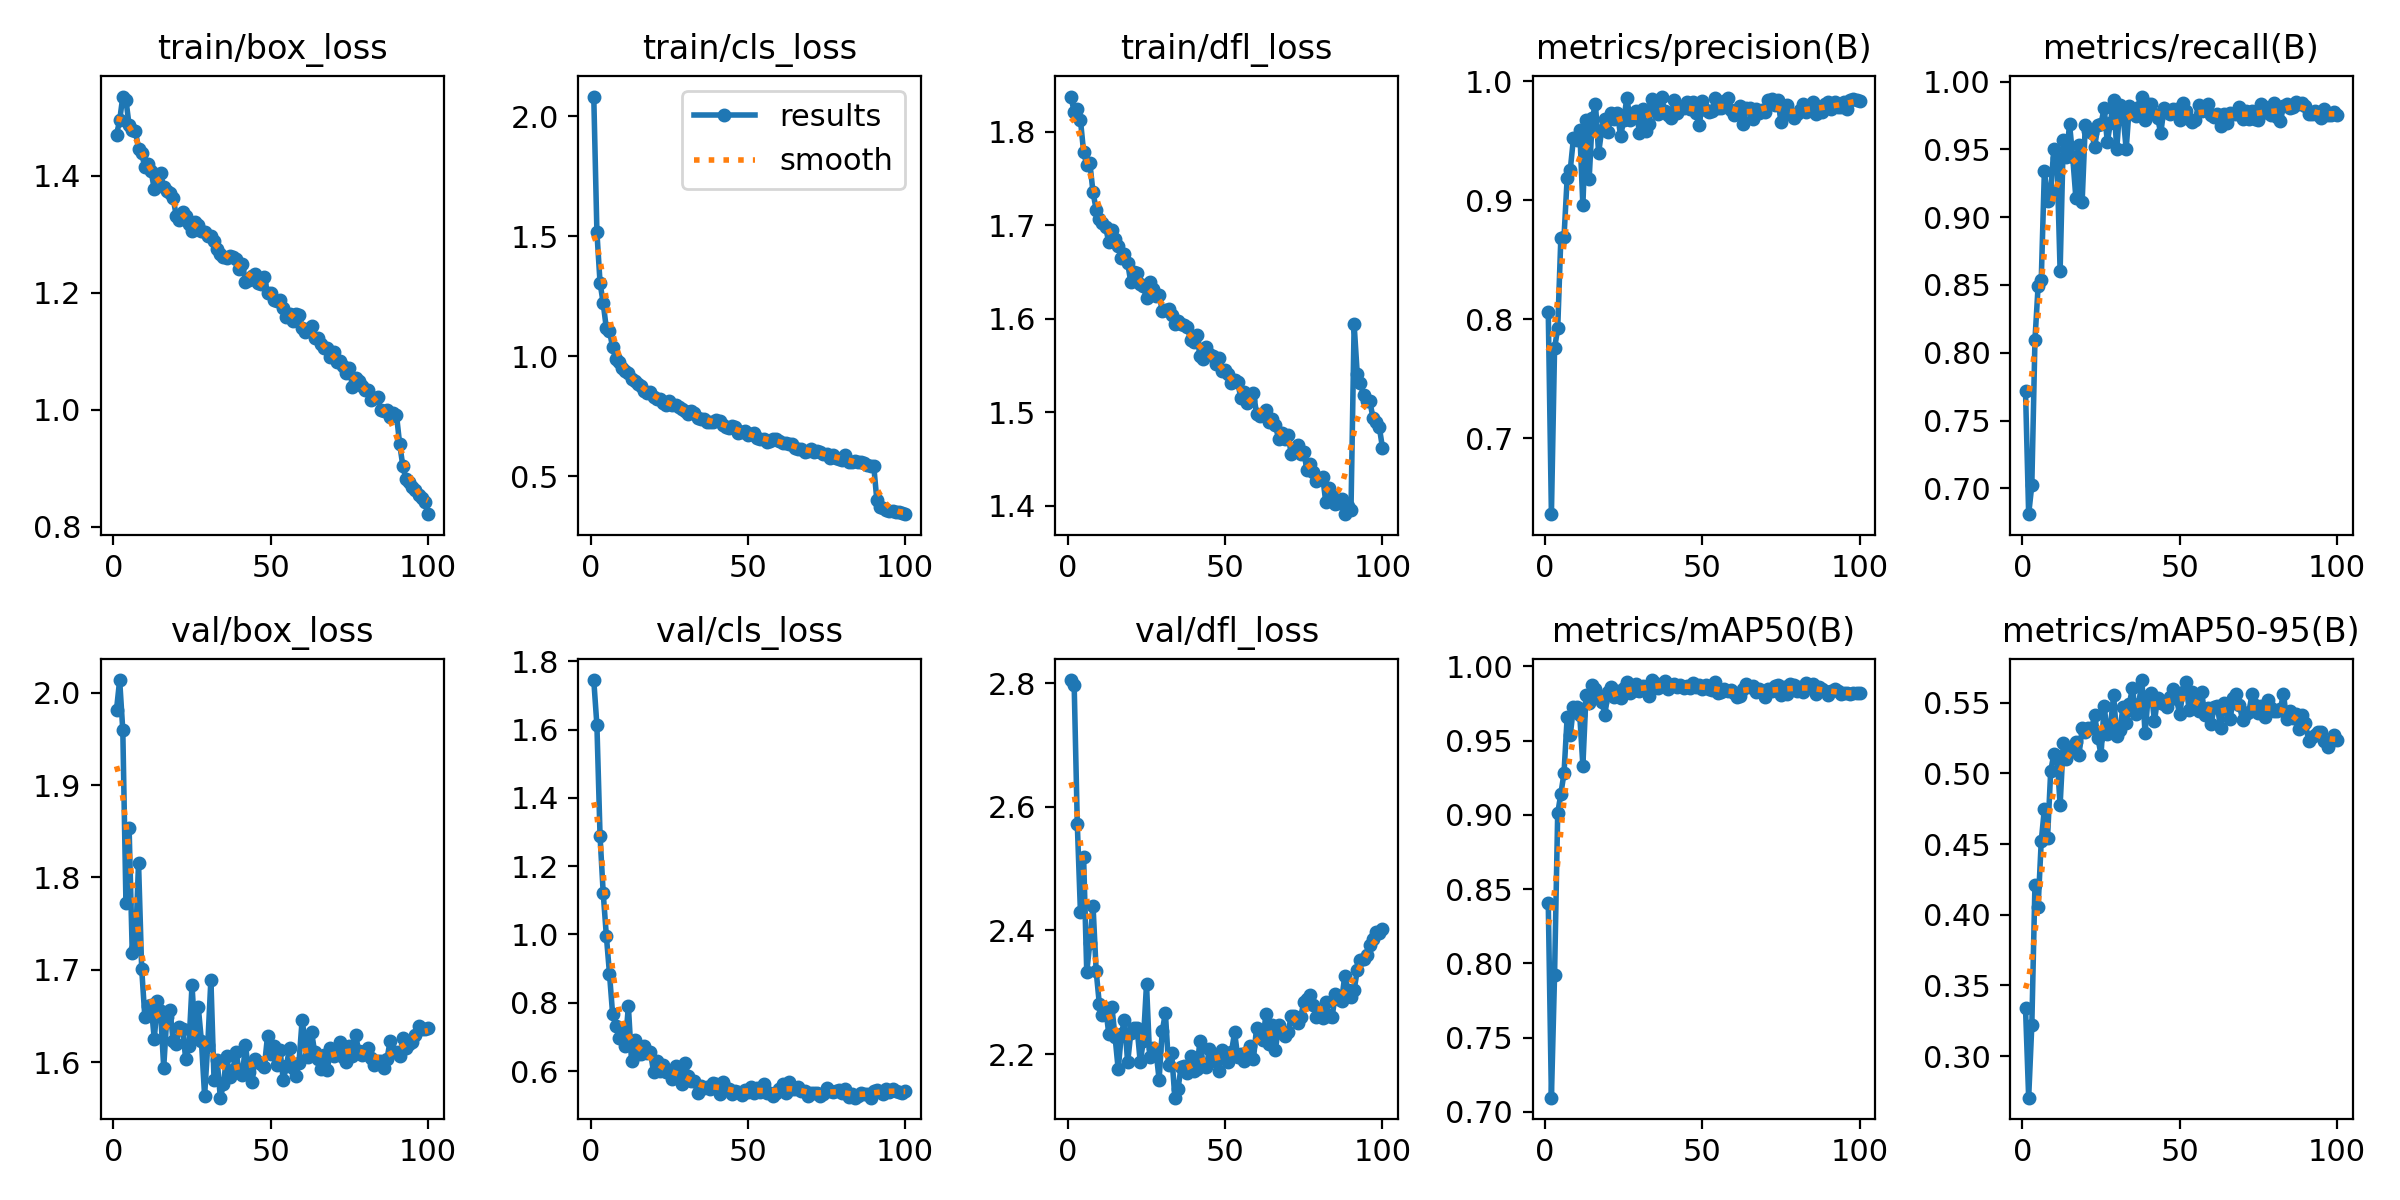

The data file committed next to this chart (first rows):
epoch, time, train/box_loss, train/cls_loss, train/dfl_loss, metrics/precision(B), metrics/recall(B), metrics/mAP50(B), metrics/mAP50-95(B), val/box_loss, val/cls_loss, val/dfl_loss, lr/pg0, lr/pg1, lr/pg2
1, 34.21, 1.47, 2.082, 1.838, 0.806, 0.7718, 0.8404, 0.3342, 1.982, 1.745, 2.805, 0.0005523, 0.0005523, 0.0005523
2, 66.4, 1.494, 1.516, 1.821, 0.6362, 0.6809, 0.7096, 0.2706, 2.014, 1.612, 2.797, 0.001097, 0.001097, 0.001097
3, 98.25, 1.535, 1.306, 1.824, 0.7756, 0.7022, 0.7923, 0.3218, 1.959, 1.288, 2.572, 0.001631, 0.001631, 0.001631
4, 130, 1.529, 1.221, 1.812, 0.7923, 0.8094, 0.9011, 0.4212, 1.772, 1.121, 2.429, 0.001617, 0.001617, 0.001617
5, 161.6, 1.486, 1.116, 1.778, 0.8683, 0.8491, 0.9141, 0.4055, 1.854, 0.9963, 2.52, 0.001601, 0.001601, 0.001601
6, 193.3, 1.478, 1.104, 1.764, 0.8688, 0.8534, 0.9279, 0.4522, 1.719, 0.8847, 2.333, 0.001584, 0.001584, 0.001584
7, 225.1, 1.477, 1.037, 1.766, 0.9183, 0.9344, 0.9656, 0.4749, 1.723, 0.7661, 2.38, 0.001568, 0.001568, 0.001568
8, 257, 1.446, 0.9869, 1.735, 0.9257, 0.9121, 0.9536, 0.4545, 1.816, 0.7334, 2.44, 0.001551, 0.001551, 0.001551
9, 288.7, 1.438, 0.9742, 1.717, 0.9519, 0.9193, 0.9727, 0.5014, 1.701, 0.6972, 2.334, 0.001535, 0.001535, 0.001535
10, 320.4, 1.414, 0.9497, 1.707, 0.9508, 0.9503, 0.9724, 0.5138, 1.649, 0.7172, 2.281, 0.001518, 0.001518, 0.001518
11, 352.2, 1.42, 0.938, 1.702, 0.959, 0.9436, 0.9675, 0.5121, 1.661, 0.6736, 2.264, 0.001502, 0.001502, 0.001502
12, 384, 1.408, 0.9303, 1.698, 0.8957, 0.8603, 0.9331, 0.4777, 1.662, 0.7904, 2.275, 0.001485, 0.001485, 0.001485
13, 415.7, 1.377, 0.906, 1.682, 0.9678, 0.9571, 0.9805, 0.5213, 1.625, 0.63, 2.233, 0.001469, 0.001469, 0.001469
14, 447.5, 1.398, 0.8977, 1.695, 0.918, 0.9447, 0.9754, 0.5105, 1.666, 0.6907, 2.276, 0.001452, 0.001452, 0.001452
15, 479.2, 1.404, 0.8848, 1.685, 0.9688, 0.9686, 0.9876, 0.5162, 1.655, 0.649, 2.228, 0.001436, 0.001436, 0.001436
16, 510.8, 1.38, 0.8758, 1.678, 0.9811, 0.9446, 0.9845, 0.5158, 1.594, 0.6512, 2.175, 0.001419, 0.001419, 0.001419
17, 542.4, 1.373, 0.8541, 1.665, 0.9395, 0.9144, 0.9795, 0.5221, 1.649, 0.6748, 2.232, 0.001403, 0.001403, 0.001403
18, 574.2, 1.37, 0.8467, 1.669, 0.9594, 0.9534, 0.9763, 0.5132, 1.657, 0.6524, 2.256, 0.001386, 0.001386, 0.001386
19, 606.2, 1.362, 0.8521, 1.66, 0.9685, 0.9113, 0.9673, 0.532, 1.623, 0.657, 2.187, 0.00137, 0.00137, 0.00137
20, 638, 1.331, 0.83, 1.639, 0.9572, 0.968, 0.983, 0.5292, 1.62, 0.5981, 2.234, 0.001353, 0.001353, 0.001353
21, 669.7, 1.325, 0.8236, 1.65, 0.9731, 0.9635, 0.9859, 0.5322, 1.638, 0.6288, 2.242, 0.001337, 0.001337, 0.001337
22, 701.6, 1.337, 0.8233, 1.649, 0.9679, 0.9623, 0.9792, 0.5322, 1.636, 0.6002, 2.242, 0.00132, 0.00132, 0.00132
23, 733.4, 1.331, 0.8053, 1.637, 0.9734, 0.9519, 0.9835, 0.5412, 1.603, 0.6188, 2.187, 0.001304, 0.001304, 0.001304
24, 765.3, 1.318, 0.7987, 1.635, 0.9536, 0.9679, 0.9786, 0.5253, 1.617, 0.598, 2.221, 0.001287, 0.001287, 0.001287
25, 797.2, 1.306, 0.8153, 1.622, 0.9676, 0.9687, 0.9852, 0.5132, 1.683, 0.6005, 2.313, 0.001271, 0.001271, 0.001271
26, 829, 1.321, 0.7964, 1.639, 0.9862, 0.9807, 0.9893, 0.5479, 1.627, 0.5762, 2.195, 0.001254, 0.001254, 0.001254
27, 860.9, 1.315, 0.7961, 1.632, 0.967, 0.9554, 0.9818, 0.5278, 1.659, 0.6148, 2.21, 0.001238, 0.001238, 0.001238
28, 892.6, 1.305, 0.7896, 1.625, 0.9715, 0.9696, 0.9834, 0.5332, 1.622, 0.5888, 2.206, 0.001221, 0.001221, 0.001221
29, 924.5, 1.304, 0.781, 1.625, 0.9748, 0.9866, 0.988, 0.5553, 1.564, 0.5611, 2.159, 0.001205, 0.001205, 0.001205
30, 956.4, 1.297, 0.7731, 1.609, 0.9565, 0.9501, 0.9833, 0.5264, 1.618, 0.6224, 2.237, 0.001188, 0.001188, 0.001188
31, 988.2, 1.297, 0.7587, 1.609, 0.9765, 0.9827, 0.987, 0.5305, 1.689, 0.5853, 2.266, 0.001172, 0.001172, 0.001172
32, 1020, 1.288, 0.7735, 1.61, 0.9585, 0.9754, 0.9846, 0.5473, 1.581, 0.5704, 2.183, 0.001155, 0.001155, 0.001155
33, 1052, 1.275, 0.7619, 1.604, 0.9641, 0.9501, 0.9797, 0.5354, 1.602, 0.5702, 2.201, 0.001139, 0.001139, 0.001139
34, 1084, 1.266, 0.7423, 1.594, 0.9853, 0.9822, 0.9908, 0.5492, 1.561, 0.5344, 2.13, 0.001122, 0.001122, 0.001122
35, 1115, 1.261, 0.7384, 1.598, 0.9757, 0.9788, 0.9888, 0.5605, 1.576, 0.5574, 2.143, 0.001106, 0.001106, 0.001106
36, 1147, 1.259, 0.7403, 1.594, 0.9726, 0.9748, 0.9853, 0.5418, 1.606, 0.5507, 2.18, 0.001089, 0.001089, 0.001089
37, 1179, 1.262, 0.7261, 1.593, 0.9871, 0.9811, 0.9879, 0.5488, 1.584, 0.5544, 2.181, 0.001073, 0.001073, 0.001073
38, 1211, 1.262, 0.7263, 1.592, 0.9747, 0.989, 0.9899, 0.5661, 1.591, 0.5475, 2.17, 0.001056, 0.001056, 0.001056
39, 1243, 1.258, 0.7252, 1.577, 0.9718, 0.972, 0.9846, 0.5284, 1.611, 0.5639, 2.196, 0.00104, 0.00104, 0.00104
40, 1275, 1.241, 0.734, 1.575, 0.9687, 0.9838, 0.9872, 0.5547, 1.589, 0.5629, 2.173, 0.001023, 0.001023, 0.001023
41, 1307, 1.25, 0.7291, 1.583, 0.9842, 0.9831, 0.9883, 0.5569, 1.586, 0.5329, 2.176, 0.001007, 0.001007, 0.001007
42, 1339, 1.219, 0.7143, 1.56, 0.9733, 0.9763, 0.986, 0.5371, 1.618, 0.5675, 2.222, 0.0009904, 0.0009904, 0.0009904
43, 1371, 1.222, 0.7061, 1.557, 0.9779, 0.9732, 0.9872, 0.5533, 1.589, 0.5502, 2.183, 0.0009739, 0.0009739, 0.0009739
44, 1403, 1.229, 0.6999, 1.57, 0.9778, 0.9619, 0.9855, 0.5495, 1.578, 0.5486, 2.178, 0.0009574, 0.0009574, 0.0009574
45, 1435, 1.231, 0.7084, 1.563, 0.9828, 0.9803, 0.987, 0.5492, 1.604, 0.5317, 2.208, 0.0009409, 0.0009409, 0.0009409
46, 1466, 1.217, 0.7039, 1.56, 0.9766, 0.9773, 0.9851, 0.5472, 1.601, 0.5422, 2.189, 0.0009244, 0.0009244, 0.0009244
47, 1498, 1.215, 0.6805, 1.551, 0.9826, 0.9764, 0.9887, 0.5544, 1.598, 0.5396, 2.198, 0.0009078, 0.0009078, 0.0009078
48, 1530, 1.226, 0.6849, 1.558, 0.9729, 0.9798, 0.9858, 0.5597, 1.595, 0.5312, 2.173, 0.0008913, 0.0008913, 0.0008913
49, 1562, 1.199, 0.6906, 1.544, 0.9628, 0.9801, 0.9871, 0.5527, 1.628, 0.545, 2.207, 0.0008748, 0.0008748, 0.0008748
50, 1594, 1.2, 0.6702, 1.545, 0.9832, 0.9718, 0.985, 0.5418, 1.609, 0.5387, 2.198, 0.0008583, 0.0008583, 0.0008583
51, 1626, 1.188, 0.6742, 1.541, 0.9757, 0.9843, 0.9871, 0.5574, 1.618, 0.5532, 2.188, 0.0008418, 0.0008418, 0.0008418
52, 1658, 1.186, 0.6785, 1.531, 0.9737, 0.9779, 0.985, 0.5645, 1.597, 0.5347, 2.203, 0.0008253, 0.0008253, 0.0008253
53, 1689, 1.187, 0.6587, 1.535, 0.9751, 0.9727, 0.9837, 0.5449, 1.613, 0.5513, 2.235, 0.0008088, 0.0008088, 0.0008088
54, 1721, 1.173, 0.6557, 1.532, 0.986, 0.9699, 0.9892, 0.5577, 1.58, 0.5379, 2.196, 0.0007923, 0.0007923, 0.0007923
55, 1753, 1.159, 0.6548, 1.515, 0.9772, 0.9719, 0.9822, 0.5517, 1.596, 0.5613, 2.2, 0.0007758, 0.0007758, 0.0007758
56, 1785, 1.164, 0.642, 1.521, 0.9775, 0.983, 0.9824, 0.5441, 1.615, 0.537, 2.189, 0.0007593, 0.0007593, 0.0007593
57, 1817, 1.153, 0.6484, 1.509, 0.9831, 0.9779, 0.9849, 0.5575, 1.593, 0.5366, 2.203, 0.0007428, 0.0007428, 0.0007428
58, 1848, 1.163, 0.657, 1.513, 0.9857, 0.9811, 0.9833, 0.5413, 1.585, 0.5282, 2.213, 0.0007263, 0.0007263, 0.0007263
59, 1880, 1.163, 0.6549, 1.52, 0.9754, 0.9835, 0.9839, 0.5464, 1.599, 0.5353, 2.193, 0.0007098, 0.0007098, 0.0007098
60, 1912, 1.14, 0.6491, 1.498, 0.9717, 0.9756, 0.9819, 0.5353, 1.645, 0.5467, 2.243, 0.0006933, 0.0006933, 0.0006933
... 40 more rows
